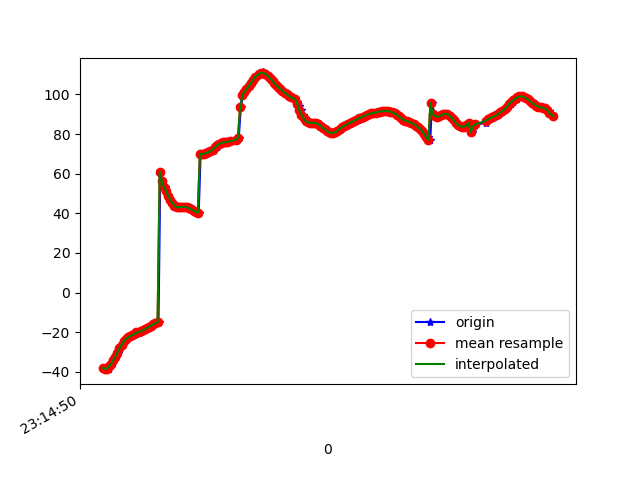

Data behind this chart, as committed beside it:
1617837290829, 532934372287066, -38.008606, 19.864822, 93.915924
1617837290844, 532934391517836, -38.63, 21.56, 93.22
1617837290855, 532934410748606, -38.34, 23.29, 94.51
1617837290877, 532934430107618, -38.33, 25.05, 93.87
1617837290893, 532934449338388, -37.24, 26.86, 94.58
1617837290911, 532934468569158, -36.09, 28.85, 93.73
1617837290930, 532934487799928, -34.18, 30.62, 93.55
1617837290950, 532934507030698, -32.4, 32.69, 93.04
1617837290968, 532934526261468, -30.31, 34.39, 92.13
1617837290986, 532934545492238, -28.13, 36.43, 92.39
1617837291005, 532934564723008, -26.27, 38.34, 91.03
1617837291028, 532934583953778, -24.58, 40.29, 90.92
1617837291044, 532934603184548, -23.43, 42.4, 89.8
1617837291063, 532934622415318, -22.6, 44.21, 89.65
1617837291081, 532934641646088, -22.02, 46.28, 90.54
1617837291100, 532934660876858, -21.42, 48.11, 89.47
1617837291121, 532934680107628, -21.24, 49.74, 90.24
1617837291138, 532934699338398, -20.79, 51.47, 90.21
1617837291157, 532934718569168, -20.1, 52.66, 89.86
1617837291176, 532934737799938, -19.96, 53.78, 91.01
1617837291195, 532934757030708, -19.53, 54.46, 91.26
1617837291214, 532934776261478, -19.01, 54.75, 91.32
1617837291233, 532934795492248, -18.45, 54.73, 91.42
1617837291252, 532934814723018, -17.83, 54.41, 91.48
1617837291274, 532934833953788, -17.21, 53.77, 91.51
1617837291291, 532934853184558, -16.61, 52.82, 91.58
1617837291309, 532934872415328, -15.99, 51.59, 91.61
1617837291331, 532934891646098, -15.41, 50.07, 91.58
1617837291349, 532934910876868, -15.04, 48.28, 91.67
1617837291366, 532934930107638, 60.97, 52.19, 91.25
1617837291385, 532934949338408, 56.46, 45.81, 92.26
1617837291408, 532934968569178, 53.33, 41.26, 92.95
1617837291424, 532934987799948, 51.27, 38.41, 93.59
1617837291442, 532935007030718, 48.98, 35.46, 94.3
1617837291462, 532935026261488, 46.85, 32.59, 94.95
1617837291482, 532935045492258, 45.19, 29.88, 95.44
1617837291501, 532935064723028, 44.02, 27.31, 95.72
1617837291518, 532935083953798, 43.33, 24.83, 95.81
1617837291537, 532935103184568, 43.05, 22.47, 95.75
1617837291556, 532935122415338, 43.08, 20.29, 95.62
1617837291575, 532935141646108, 43.21, 18.24, 95.5
1617837291594, 532935160876878, 43.29, 16.32, 95.42
1617837291612, 532935180107648, 43.22, 14.51, 95.4
1617837291636, 532935199338418, 42.95, 12.83, 95.4
1617837291653, 532935218569188, 42.51, 11.28, 95.4
1617837291671, 532935237799958, 41.96, 9.862, 95.39
1617837291690, 532935257030728, 41.39, 8.599, 95.35
1617837291711, 532935276261498, 40.8, 7.432, 95.28
1617837291729, 532935295492268, 40.23, 6.362, 95.19
1617837291747, 532935314723038, 70.02, 5.327, 96.57
1617837291766, 532935333953808, 69.82, 4.675, 94.91
1617837291787, 532935353184578, 70.09, 4.041, 94.75
1617837291804, 532935372415348, 70.44, 3.513, 94.53
1617837291823, 532935391646118, 70.87, 3.14, 94.26
1617837291843, 532935410876888, 71.47, 3.004, 93.97
1617837291860, 532935430107658, 72.16, 3.108, 93.7
1617837291885, 532935449338428, 72.88, 3.443, 93.47
1617837291899, 532935468569198, 73.58, 3.961, 93.23
1617837291918, 532935487799968, 74.27, 4.659, 92.95
1617837291937, 532935507030738, 74.95, 5.586, 92.65
1617837291955, 532935526261508, 75.5, 6.716, 92.34
... 162 more rows
